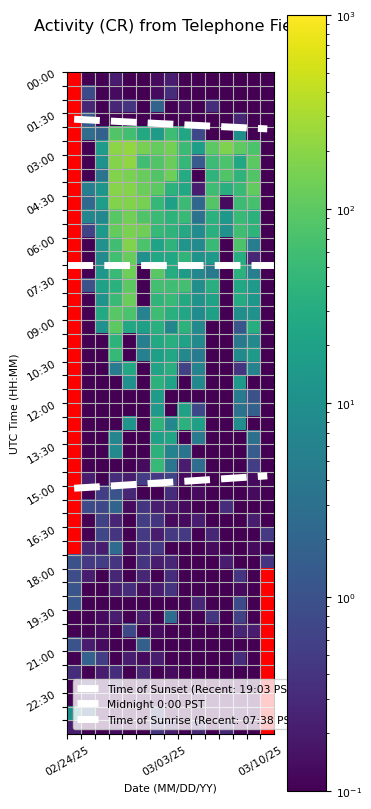

The file beside this chart, header and first rows:
Time (UTC), 02/24/25, 02/25/25, 02/26/25, 02/27/25, 02/28/25, 03/01/25, 03/02/25, 03/03/25, 03/04/25, 03/05/25, 03/06/25, 03/07/25, 03/08/25, 03/09/25, 03/10/25
00:00, , 0.0, 0.06667, 0.2, 0.0, 0.06667, 0.1333, 0.2, 0.0, 0.0, 0.0, 0.0, 0.0, 0.0, 0.0
00:30, , 0.8, 0.0, 0.1333, 0.0, 0.0, 0.1333, 0.3333, 0.0, 0.06667, 0.06667, 0.0, 0.0, 0.0, 0.0
01:00, , 0.2667, 0.0, 0.2667, 0.4, 0.0, 1.867, 0.06667, 0.1333, 0.0, 0.3333, 0.0, 0.0, 0.06667, 0.0
01:30, , 1.2, 0.06667, 0.06667, 0.0, 0.0, 0.06667, 0.06667, 0.0, 0.0, 0.0, 0.06667, 0.2667, 0.0, 0.0
02:00, , 2.667, 1.733, 82.8, 62.13, 27.0, 15.4, 58.27, 23.33, 0.7333, 0.0, 0.0, 9.867, 0.0, 0.0
02:30, , 0.0, 15.6, 199.3, 224.8, 152.1, 115.4, 148.1, 53.53, 16.93, 97.07, 166.5, 102.6, 74.6, 0.0
03:00, , 0.0, 11.27, 178.1, 213.7, 59.4, 82.13, 127.0, 45.33, 1.4, 55.6, 73.67, 25.47, 99.93, 0.06667
03:30, , 0.0, 3.333, 174.3, 155.5, 119.1, 83.4, 130.1, 29.33, 0.0, 40.13, 83.07, 39.27, 83.13, 0.06667
04:00, , 5.267, 11.93, 186.8, 178.1, 122.3, 98.93, 38.27, 23.93, 0.2, 57.0, 33.53, 52.0, 107.8, 0.0
04:30, , 2.333, 16.87, 176.6, 172.7, 152.0, 45.93, 18.4, 53.07, 2.2, 83.87, 0.1333, 54.87, 67.87, 0.0
05:00, , 6.733, 7.2, 90.4, 141.7, 78.73, 54.0, 38.87, 50.87, 3.2, 35.53, 13.73, 51.53, 37.73, 0.0
05:30, , 0.6667, 13.67, 111.5, 154.3, 137.5, 48.47, 40.67, 25.93, 8.6, 34.93, 10.4, 59.53, 40.13, 0.0
06:00, , 0.0, 10.53, 60.27, 172.7, 74.47, 21.13, 40.67, 12.2, 8.067, 51.33, 0.0, 75.6, 5.0, 0.0
06:30, , 0.0, 8.133, 60.87, 119.5, 10.33, 25.33, 25.13, 41.4, 11.2, 13.93, 0.0, 31.13, 0.2667, 0.0
07:00, , 0.0, 12.73, 49.0, 131.1, 0.06667, 94.8, 30.47, 15.2, 7.2, 4.133, 0.0, 36.8, 5.2, 0.0
07:30, , 1.0, 19.8, 35.73, 98.07, 0.0, 63.0, 59.87, 63.73, 9.4, 33.33, 0.0, 25.0, 13.93, 0.0
08:00, , 0.0, 10.8, 51.33, 119.8, 0.0, 41.67, 51.6, 27.2, 10.8, 19.87, 0.0, 29.2, 13.0, 0.06667
08:30, , 0.0, 26.87, 90.93, 73.73, 5.867, 57.47, 34.07, 23.2, 8.733, 18.8, 0.0, 10.0, 10.4, 0.06667
09:00, , 0.0, 10.53, 97.2, 25.13, 18.87, 35.07, 6.733, 38.73, 7.533, 0.0, 0.06667, 1.133, 31.4, 0.0
09:30, , 0.0, 0.06667, 39.0, 0.0, 5.4, 26.67, 33.07, 19.87, 7.8, 0.0, 0.0, 4.0, 7.667, 0.0
10:00, , 0.06667, 0.0, 47.6, 0.06667, 5.467, 18.53, 24.73, 7.533, 4.6, 0.0, 0.0, 8.0, 13.87, 0.0
10:30, , 0.0, 0.0, 4.4, 24.93, 0.0, 21.8, 33.87, 0.6, 6.067, 0.0, 0.0, 0.4, 6.133, 0.06667
11:00, , 0.0, 0.0, 0.0, 10.47, 0.0, 36.8, 20.6, 0.0, 7.333, 0.0, 0.0, 13.67, 0.0, 0.0
11:30, , 0.0, 0.0, 0.0, 0.0, 0.0, 16.53, 0.0, 0.06667, 0.0, 0.0, 0.0, 4.667, 1.0, 0.0
12:00, , 0.0, 0.0, 0.06667, 0.0, 0.0, 14.67, 0.0, 19.8, 0.7333, 0.0, 0.0, 3.267, 1.667, 0.0
12:30, , 0.0, 0.0, 0.0, 12.0, 0.0, 40.2, 7.4, 35.67, 18.53, 0.0, 0.0, 9.067, 0.0, 0.0
13:00, , 0.0, 0.0, 6.533, 0.06667, 0.0, 19.4, 23.4, 0.0, 4.4, 0.0, 0.0, 0.0, 3.0, 0.0
13:30, , 0.0, 0.0, 7.8, 0.0, 0.0, 37.27, 6.467, 3.4, 0.0, 0.06667, 0.0, 0.0, 1.4, 0.0
14:00, , 0.0, 0.06667, 0.06667, 0.0, 0.1333, 48.27, 3.733, 0.2, 2.667, 0.0, 0.06667, 0.0, 0.5333, 0.0
14:30, , 0.2, 0.06667, 0.3333, 0.2, 0.5333, 0.4667, 0.6667, 0.1333, 0.06667, 0.0, 0.0, 0.0, 0.1333, 0.0
15:00, , 0.0, 0.5333, 1.067, 0.2667, 0.06667, 0.06667, 0.3333, 0.0, 0.1333, 0.06667, 0.0, 0.0, 0.1333, 0.0
15:30, , 0.8, 0.7333, 1.933, 0.1333, 0.4, 0.2, 0.2, 0.1333, 0.0, 0.06667, 0.3333, 0.0, 0.0, 0.06667
16:00, , 0.06667, 0.6, 0.2667, 0.0, 0.5333, 0.4, 0.1333, 0.1333, 0.2, 0.0, 0.0, 0.0, 0.2, 0.0
16:30, , 0.0, 0.7333, 0.4, 0.06667, 0.4667, 0.2, 0.4667, 0.4667, 0.06667, 0.2667, 0.0, 0.0, 0.0, 0.4667
17:00, , 0.2667, 0.2, 2.533, 0.1333, 0.3333, 0.4667, 0.06667, 0.0, 0.0, 0.1333, 0.0, 0.0, 0.1333, 0.06667
17:30, 1.0, 0.4667, 0.5333, 0.4, 0.06667, 0.4, 0.2, 0.2667, 0.0, 0.0, 0.0, 0.2, 0.0, 0.0, 0.4
18:00, 0.8667, 0.2, 0.06667, 0.2667, 0.0, 0.2667, 0.06667, 0.3333, 0.06667, 0.0, 0.06667, 0.0, 0.4, 0.06667, 
18:30, 1.133, 0.06667, 0.0, 0.2, 0.3333, 0.1333, 0.2, 0.4, 0.0, 0.0, 0.0, 0.06667, 0.1333, 0.0, 
19:00, 1.2, 0.0, 0.0, 0.0, 0.0, 0.06667, 0.06667, 0.0, 0.0, 0.2667, 0.06667, 0.0, 0.8, 0.06667, 
19:30, 0.1, 0.0, 0.1333, 0.2, 0.0, 0.2, 0.0, 2.733, 0.06667, 0.0, 0.4, 0.0, 0.6, 0.0, 
20:00, 0.06667, 0.0, 0.1333, 0.0, 0.7333, 0.06667, 0.1333, 0.0, 0.0, 0.0, 0.0, 0.0, 0.2667, 0.2, 
20:30, 1.067, 0.2, 0.1333, 0.06667, 0.0, 1.6, 0.0, 0.0, 0.0, 0.0, 0.0, 0.06667, 0.0, 0.0, 
21:00, 0.0, 1.8, 0.5333, 0.0, 0.2, 0.1333, 0.2, 0.0, 0.0, 0.06667, 0.06667, 0.0, 0.3333, 0.0, 
21:30, 0.3333, 0.0, 0.2, 0.3333, 0.0, 0.2667, 0.0, 0.1333, 0.0, 0.0, 0.0, 0.0, 0.0, 0.0, 
22:00, 0.06667, 0.2667, 0.1333, 0.2, 0.0, 0.1333, 0.0, 0.0, 0.0, 0.0, 0.0, 0.0, 0.0, 0.0, 
22:30, 0.0, 0.2, 0.1333, 0.0, 0.0, 0.06667, 0.0, 0.1333, 0.0, 0.1333, 0.0, 0.0, 0.0, 0.0, 
23:00, 9.933, 1.667, 0.0, 0.0, 0.0, 0.0, 0.5333, 0.0, 0.0, 0.06667, 0.0, 0.0, 0.1333, 0.0, 
23:30, 0.2, 0.0, 0.0, 0.1333, 0.06667, 0.06667, 0.4, 0.2, 0.0, 0.2667, 0.0, 0.2667, 0.0, 0.0, 
